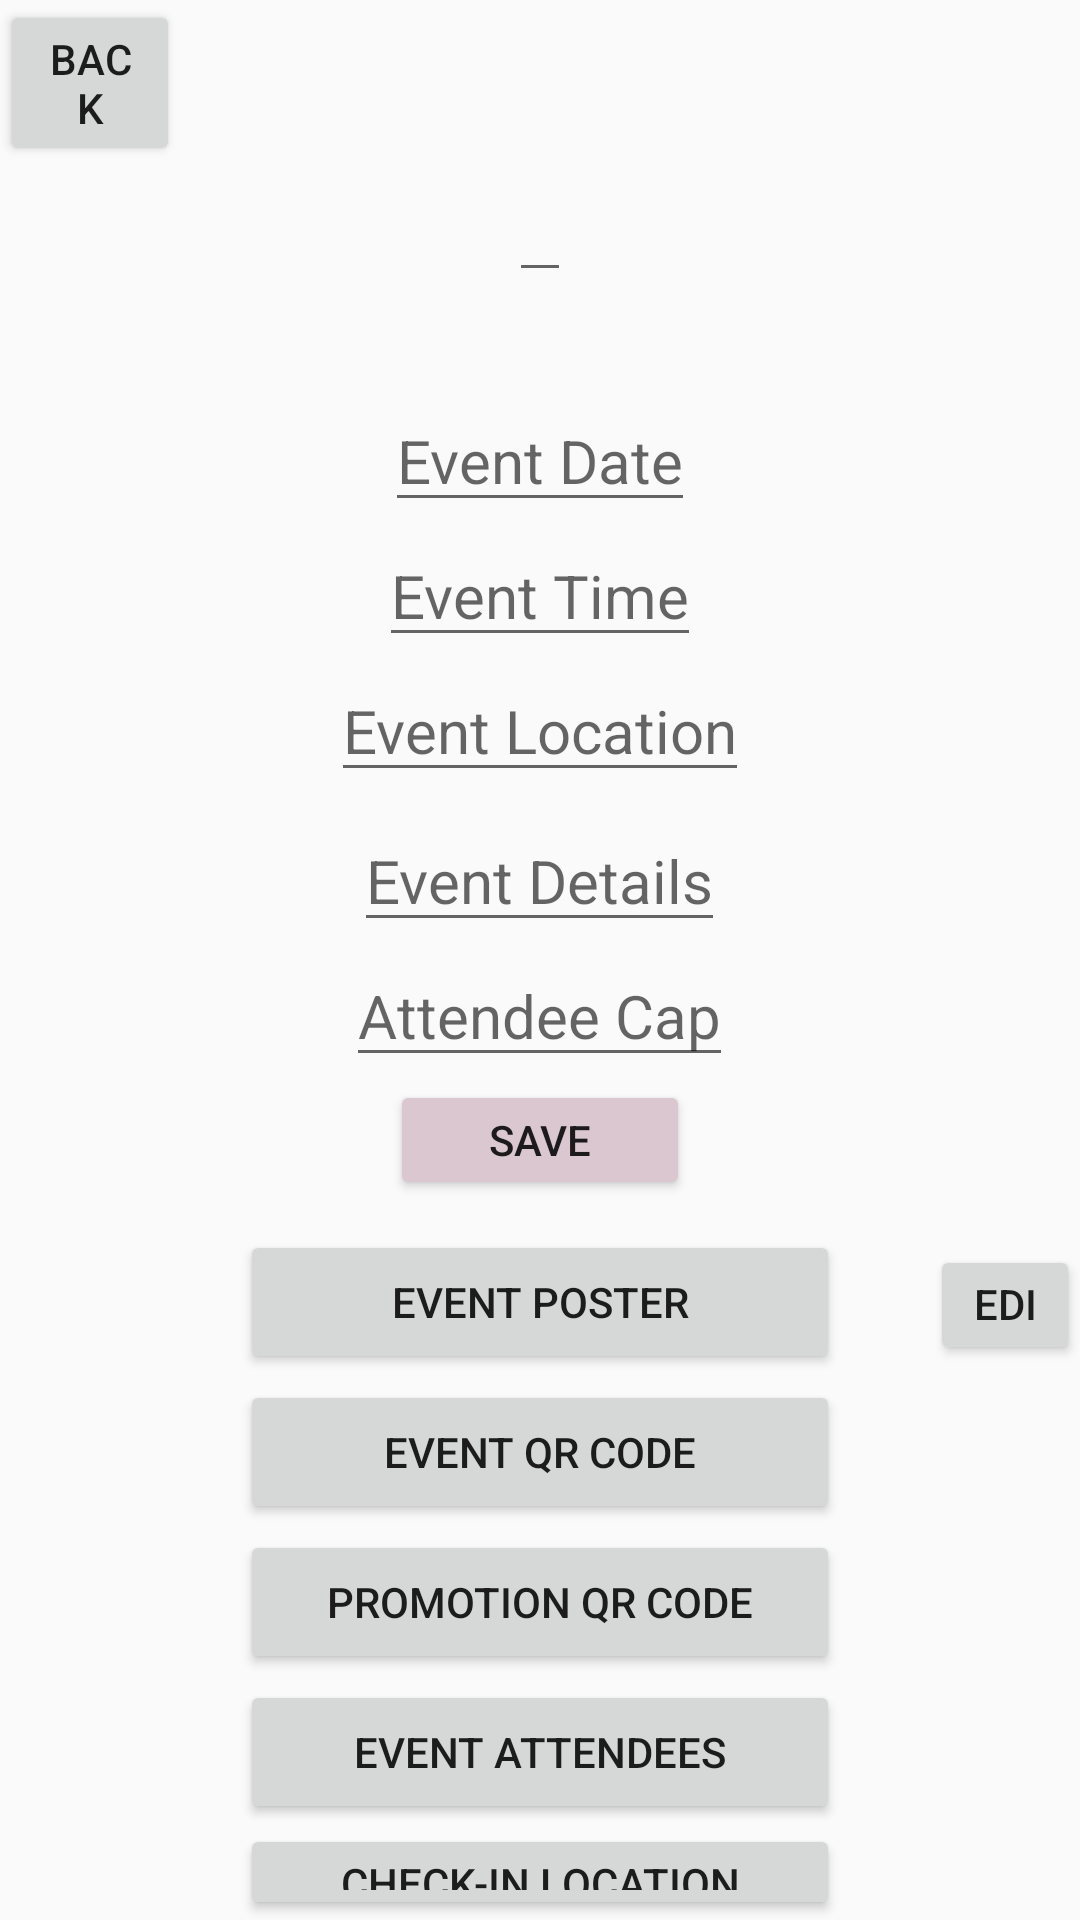

Write the Android layout XML for this screen, with the resource values it uses.
<!-- AndroidManifest.xml: application theme Theme.Checkin -->
<!-- res/layout/fragment_events_detail_org.xml -->
<?xml version="1.0" encoding="utf-8"?>
<RelativeLayout xmlns:android="http://schemas.android.com/apk/res/android"
    xmlns:app="http://schemas.android.com/apk/res-auto"
    xmlns:tools="http://schemas.android.com/tools"
    android:layout_width="match_parent"
    android:layout_height="match_parent"
    tools:context=".MainActivity"
    android:id="@+id/eventdet_org">

    <EditText
        android:id="@+id/eventname_text"
        android:layout_width="wrap_content"
        android:layout_height="wrap_content"
        android:layout_centerHorizontal="true"
        android:layout_marginTop="40dp"
        android:textColor="@color/black"
        android:textSize="30sp" />

    <EditText
        android:id="@+id/Eteventtime"
        android:layout_width="wrap_content"
        android:layout_height="wrap_content"
        android:layout_centerHorizontal="true"
        android:layout_marginTop="175dp"
        android:hint="Event Time"
        android:textColor="@color/pink"
        android:textSize="20sp" />

    <EditText
        android:id="@+id/Eteventdate"
        android:layout_width="wrap_content"
        android:layout_height="wrap_content"
        android:layout_centerHorizontal="true"
        android:layout_marginTop="130dp"
        android:hint="Event Date"
        android:textColor="@color/pink"
        android:textSize="20sp" />

    <EditText
        android:id="@+id/Eteventlocation"
        android:layout_width="wrap_content"
        android:layout_height="wrap_content"
        android:layout_centerHorizontal="true"
        android:layout_marginTop="220dp"
        android:hint="Event Location"
        android:textColor="@color/pink"
        android:textSize="20sp" />

    <EditText
        android:id="@+id/eventdetails_txt"
        android:layout_width="wrap_content"
        android:layout_height="wrap_content"
        android:layout_centerHorizontal="true"
        android:layout_marginTop="270dp"
        android:hint="Event Details"
        android:textColor="@color/pink"
        android:textSize="20sp" />

    <EditText
        android:id="@+id/EditAttendeeCap"
        android:layout_width="wrap_content"
        android:layout_height="wrap_content"
        android:layout_centerHorizontal="true"
        android:layout_marginTop="315dp"
        android:hint="Attendee Cap"
        android:textColor="@color/pink"
        android:inputType="number"
        android:textSize="20sp" />

    <Button
        android:id="@+id/savebtn"
        android:layout_width="100dp"
        android:layout_height="40dp"
        android:layout_marginTop="360dp"
        android:backgroundTint="@color/lightpink"
        android:layout_centerHorizontal="true"
        android:text="Save" />


    <Button
        android:id="@+id/attendeeslistbtn"
        android:layout_width="200dp"
        android:layout_height="wrap_content"
        android:layout_marginTop="560dp"
        android:layout_centerHorizontal="true"
        android:text="Event Attendees" />

    <Button
        android:id="@+id/codebtn"
        android:layout_width="200dp"
        android:layout_height="wrap_content"
        android:layout_centerHorizontal="true"
        android:layout_marginTop="460dp"
        android:text="Event QR Code" />

    <Button
        android:id="@+id/posterbtn"
        android:layout_width="200dp"
        android:layout_height="wrap_content"
        android:layout_centerHorizontal="true"
        android:layout_marginTop="410dp"
        android:text="Event Poster" />

    <Button
        android:id="@+id/editposterbtn"
        android:layout_width="60dp"
        android:layout_height="40dp"
        android:layout_marginTop="415dp"
        android:layout_marginStart="310dp"
        android:text="Edit" />

    <Button
        android:id="@+id/detailscode"
        android:layout_width="200dp"
        android:layout_height="wrap_content"
        android:layout_centerHorizontal="true"
       android:layout_marginTop="510dp"
        android:text="Promotion QR Code" />

    <Button
        android:id="@+id/backbtn"
        android:layout_width="60dp"
        android:layout_height="wrap_content"
        android:layout_marginBottom="-400dp"
        android:text="Back" />

    <Button
        android:id="@+id/checkin_location_btn"
        android:layout_width="200dp"
        android:layout_height="wrap_content"
        android:layout_below="@id/attendeeslistbtn"
        android:layout_centerHorizontal="true"
        android:text="Check-in Location" />
</RelativeLayout>
<!-- resources referenced by this layout -->
<resources>
  <color name="black">#FF000000</color>
  <color name="lightpink">#DBC7CF</color>
  <color name="pink">#9F2B68</color>
  <style name="Theme.Checkin" parent="Base.Theme.Checkin" />
  <style name="Base.Theme.Checkin" parent="Theme.AppCompat.Light.NoActionBar">
          
          
      </style>
</resources>
